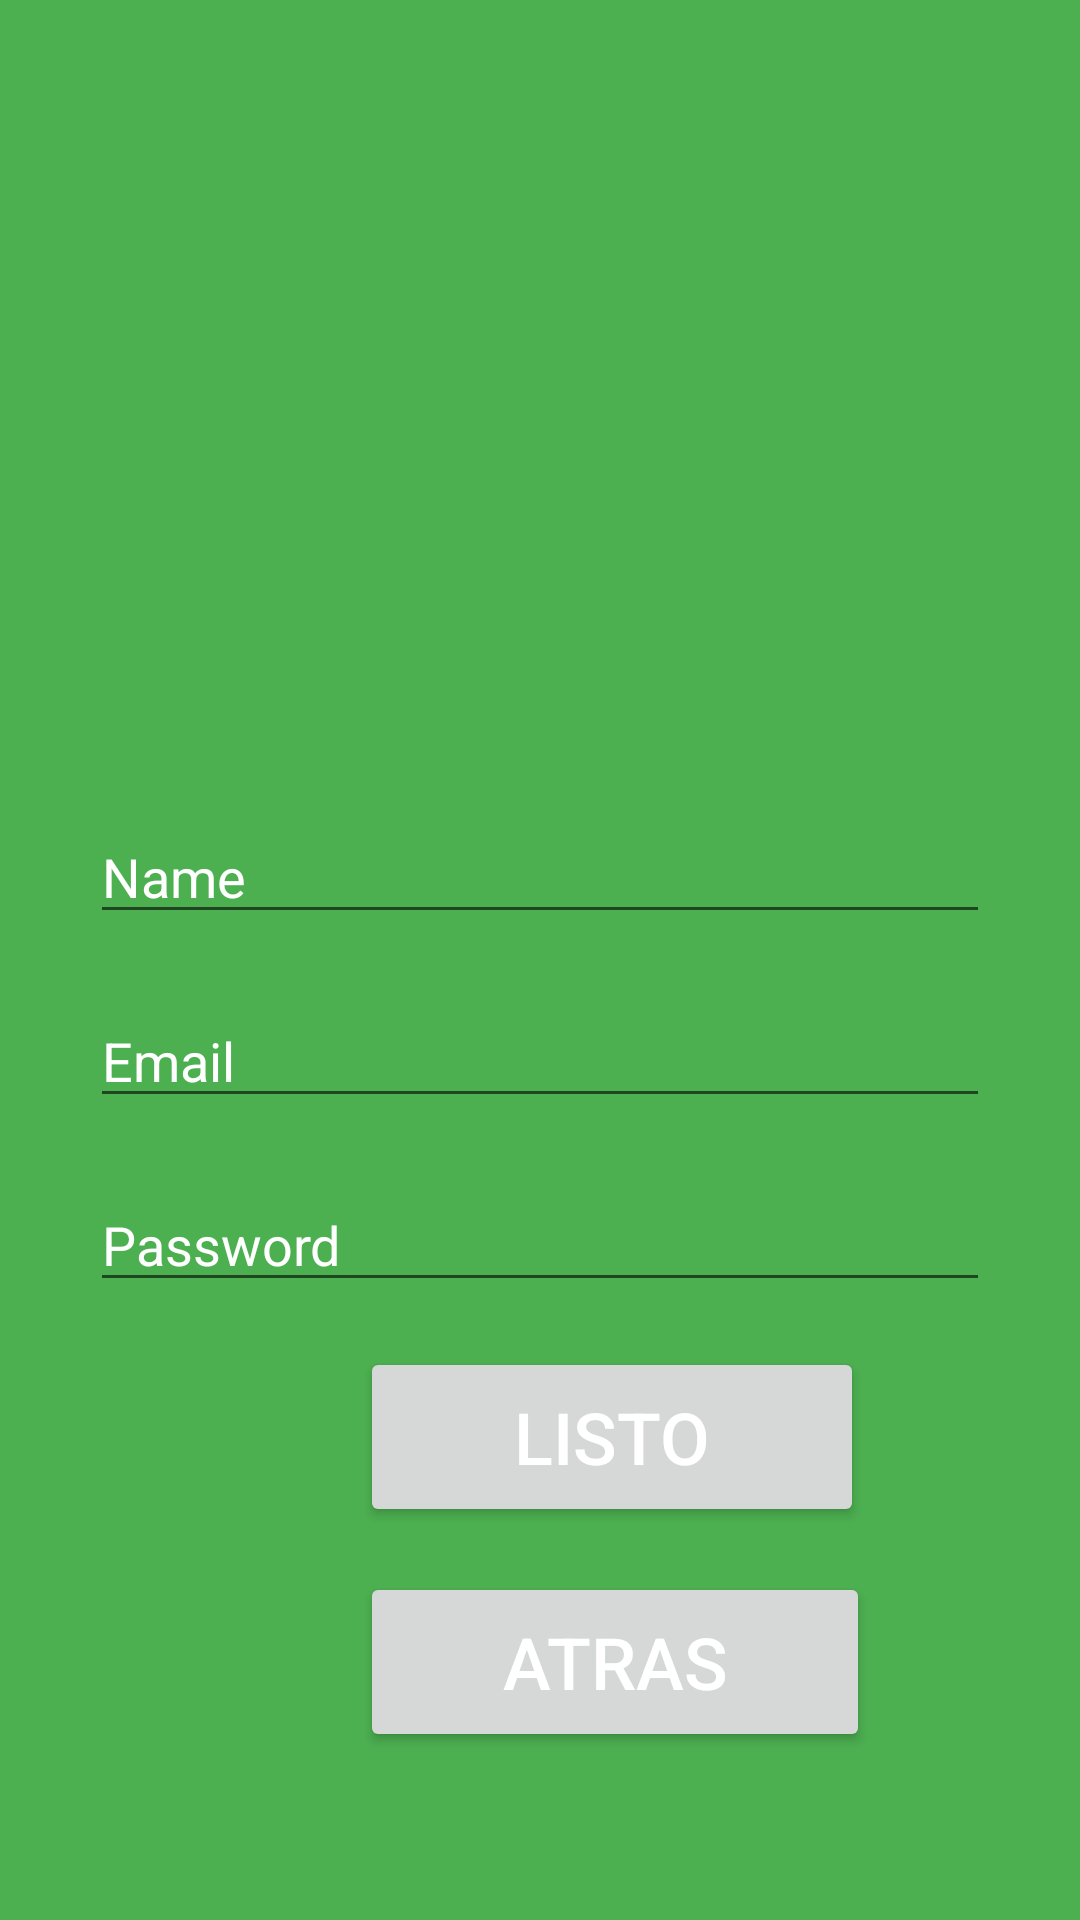

Write the Android layout XML for this screen, with the resource values it uses.
<!-- AndroidManifest.xml: application theme Theme.Viajesmid -->
<!-- res/layout/registro.xml -->
<?xml version="1.0" encoding="utf-8"?>
<LinearLayout xmlns:android="http://schemas.android.com/apk/res/android"
    xmlns:app="http://schemas.android.com/apk/res-auto"
    xmlns:tools="http://schemas.android.com/tools"
    android:layout_width="match_parent"
    android:layout_height="match_parent"
    android:padding="30dp"
    android:orientation="vertical"
    android:background="#4CAF50"
    tools:context=".MainActivity">

    <ImageView
        android:id="@+id/imglogin"
        android:layout_width="200dp"
        android:layout_height="200dp"
        android:layout_marginLeft="70dp"
        android:layout_marginTop="20dp"
        android:src="@drawable/avion" />

    <EditText
        android:id="@+id/ed_usuario"
        android:layout_width="match_parent"
        android:layout_height="wrap_content"
        android:hint="Name"
        android:textColorHint="@color/white"
        android:textColor="#fff"
        android:layout_marginTop="20dp"/>
    <EditText
        android:id="@+id/ed_correo"
        android:layout_width="match_parent"
        android:layout_height="wrap_content"
        android:hint="Email"
        android:textColorHint="@color/white"
        android:textColor="#fff"
        android:layout_marginTop="20dp"/>

    <EditText
        android:id="@+id/ed_nuevopass"
        android:layout_width="match_parent"
        android:layout_height="wrap_content"
        android:hint="Password"
        android:textColorHint="@color/white"
        android:textColor="#fff"
        android:inputType="textPassword"
        android:layout_marginTop="20dp"/>

    <Button
        android:id="@+id/bt_guardar"
        android:layout_width="168dp"
        android:layout_height="60dp"
        android:layout_marginLeft="90dp"
        android:layout_marginTop="15dp"
        android:text="Listo"
        android:textColor="#ffffff"
        android:textSize="24dp" />



    <Button
        android:id="@+id/btn_regresar"
        android:layout_width="170dp"
        android:layout_height="60dp"
        android:layout_marginLeft="90dp"
        android:layout_marginTop="15dp"
        android:text="Atras"
        android:textColor="#ffffff"
        android:textSize="24dp" />

</LinearLayout>
<!-- resources referenced by this layout -->
<resources>
  <style name="Theme.Viajesmid" parent="Theme.MaterialComponents.DayNight.DarkActionBar">
          
          <item name="colorPrimary">@color/purple_500</item>
          <item name="colorPrimaryVariant">@color/purple_700</item>
          <item name="colorOnPrimary">@color/white</item>
          
          <item name="colorSecondary">@color/teal_200</item>
          <item name="colorSecondaryVariant">@color/teal_700</item>
          <item name="colorOnSecondary">@color/black</item>
          
          <item name="android:statusBarColor" tools:targetApi="l">?attr/colorPrimaryVariant</item>
          
      </style>
  <!-- not gathered from this repository: default colours our renderer supplied (Android Studio template values) -->
  <color name="purple_500">#FF6200EE</color>
  <color name="purple_700">#FF3700B3</color>
  <color name="teal_200">#FF03DAC5</color>
  <color name="teal_700">#FF018786</color>
  <color name="black">#FF000000</color>
  <color name="white">#FFFFFFFF</color>
</resources>
